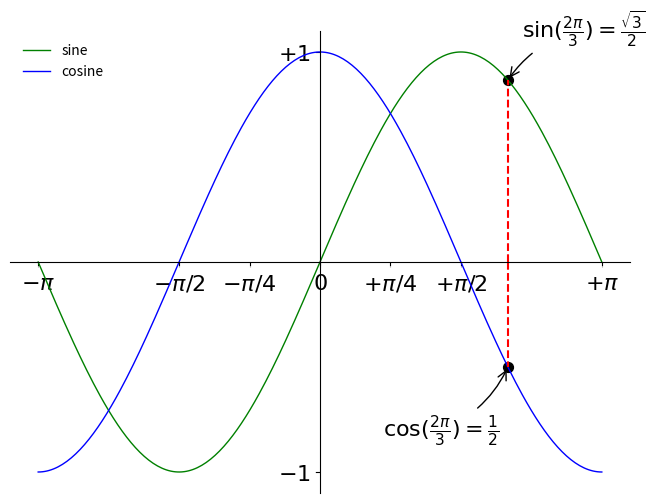

The matplotlib source for this figure:
"""Sine and Cosine curves"""


import matplotlib.pyplot as plt
import numpy as np

plt.figure(figsize=(8, 6), dpi=100)
plt.subplot(111)

x = np.linspace(-np.pi, np.pi, 256, endpoint=True)
sin, cos = np.sin(x), np.cos(x)

plt.plot(x, sin, color="green", linewidth=1.0, linestyle="-", label="sine")
plt.plot(x, cos, color="blue", linewidth=1.0, linestyle="-", label="cosine")

# plt.xlabel("Sine and Cosine functions")
# plt.ylabel("Values of x")

# plt.xlim(-4.0, 4.0)
# plt.xticks(np.linspace(-4, 4, 9, endpoint=True))

plt.xlim(1.1*x.min(), 1.1*x.max())
plt.xticks([-np.pi, -np.pi/2, -np.pi/4, 0, np.pi/4, np.pi/2, np.pi],
           [r'$-\pi$', r'$-\pi/2$', r'$-\pi/4$', r'$0$', r'$+\pi/4$', r'$+\pi/2$', r'$+\pi$'])

# plt.ylim(-1.0, 1.0)
# plt.yticks(np.linspace(-1, 1, 10, endpoint=True))

plt.ylim(1.1*cos.min(), 1.1*cos.max())
plt.yticks([-1, 1], [r'$-1$', r'$+1$'])

ax = plt.gca()
ax.spines['right'].set_color('none')
ax.spines['top'].set_color('none')

ax.xaxis.set_ticks_position('bottom')
ax.spines['bottom'].set_position(('data', 0))

ax.yaxis.set_ticks_position('left')
ax.spines['left'].set_position(('data', 0))

point = 2*np.pi/3
plt.plot([point, point], [0, np.cos(point)], color="red", linewidth=1.5, linestyle="--")
plt.scatter([point, ], [np.cos(point), ], 50, color="black")
plt.annotate(r"$\sin(\frac{2\pi}{3}) = \frac{\sqrt{3}}{2}$",
             xy=(point, np.sin(point)), xycoords='data',
             xytext=(+10, +30), textcoords='offset points', fontsize=16,
             arrowprops=dict(arrowstyle="->", connectionstyle="arc3, rad=.2"))


plt.plot([point, point], [0, np.sin(point)], color="red", linewidth=1.5, linestyle="--")
plt.scatter([point, ], [np.sin(point), ], 50, color="black")
plt.annotate(r'$\cos(\frac{2\pi}{3}) = \frac{1}{2}$',
             xy=(point, np.cos(point)), xycoords='data',
             xytext=(-90, -50), textcoords='offset points', fontsize=16,
             arrowprops=dict(arrowstyle="->", connectionstyle="arc3,rad=.2"))

for label in ax.get_xticklabels() + ax.get_yticklabels():
    print(label)
    label.set_fontsize(16)
    label.set_bbox(dict(facecolor='white', edgecolor='None', alpha=0.65))

plt.legend(loc='upper left', frameon=False)
plt.savefig("sin_cosine.pdf", dpi=100)

plt.show()
